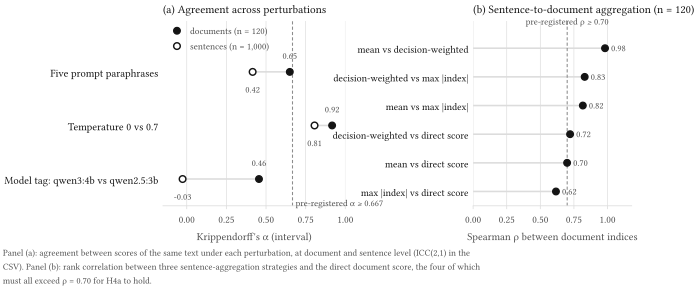

The file beside this chart, header and first rows:
panel, pair, level, alpha, icc_2_1, n, spearman
a, prompts, documents, 0.65, 0.6568, 120, 
a, prompts, sentences, 0.4155, 0.4326, 1000, 
a, temperature, documents, 0.9168, 0.9174, 120, 
a, temperature, sentences, 0.806, 0.8069, 1000, 
a, model_tag, documents, 0.4556, 0.5194, 120, 
a, model_tag, sentences, -0.02619, 0.2068, 1000, 
b, agg_mean~agg_decision_weighted, documents, , , 120, 0.9816
b, agg_decision_weighted~agg_max_abs, documents, , , 120, 0.8303
b, agg_mean~agg_max_abs, documents, , , 120, 0.8164
b, agg_decision_weighted~document, documents, , , 120, 0.7218
b, agg_mean~document, documents, , , 120, 0.6995
b, agg_max_abs~document, documents, , , 120, 0.6164
